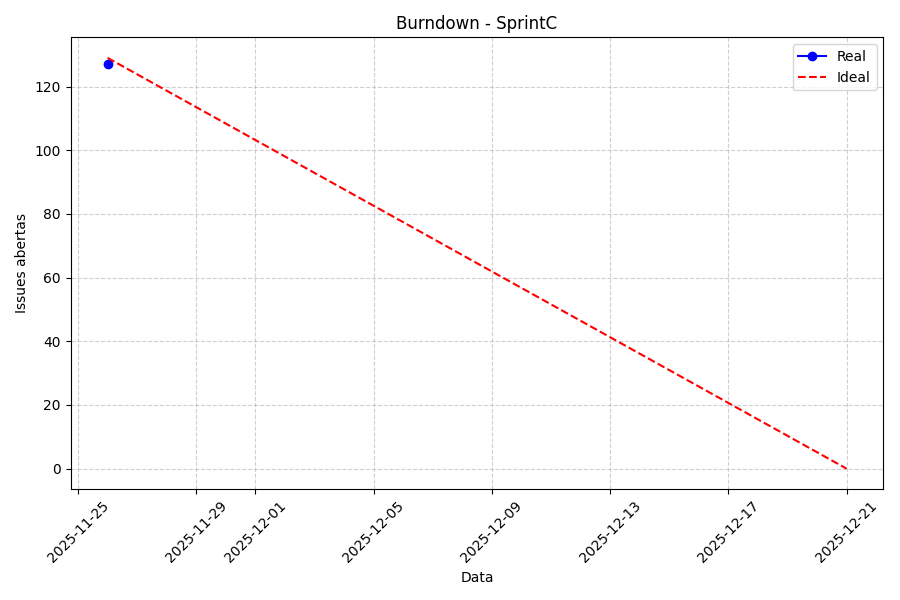

Values plotted in this chart, from the file beside it:
date, open_issues
2025-11-26, 127
